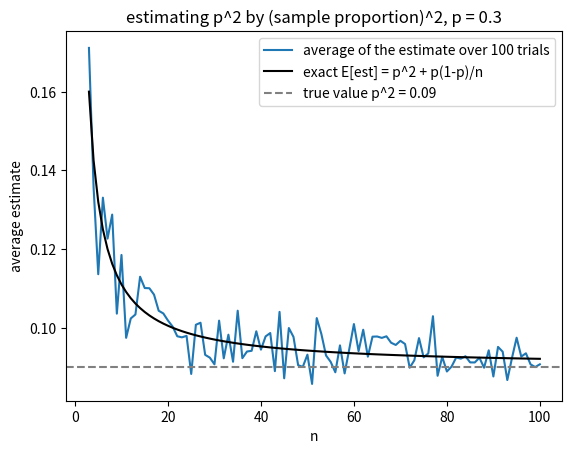

Here is the Python script that generated this plot:
# average_over_trials.py
# MATH 166 -- Statistics (Prof. Andreas Mang)
# Homework 4 helper: averaging an estimator over many trials, for many sample sizes.
#
# Toss a coin that lands heads with probability p = 0.3 and estimate p^2 = 0.09
# by the square of the sample proportion, est = (mean of the tosses)^2.
# For n = 3, 4, ..., 100 draw 100 samples of size n, compute the estimate for
# each sample, and average the 100 values; that average estimates E[est]. Plot it
# against n, together with the exact value E[est] = p^2 + p(1 - p)/n and the true
# value p^2. The estimator is biased: it overestimates p^2, by less as n grows.
# Needs numpy and matplotlib.
#
# Run:  python3 average_over_trials.py

import numpy as np
import matplotlib.pyplot as plt

rng = np.random.default_rng(1)            # reproducibility (drop the 1 for a fresh draw)

p = 0.3
nvals = np.arange(3, 101)                 # n = 3, 4, ..., 100: arange leaves out the end, 101
trials = 100                              # samples per n
avg_est = np.zeros(nvals.size)            # room for one average per n, filled in below

for k in range(nvals.size):               # outer loop: one sample size at a time
    n = nvals[k]
    est = np.zeros(trials)                # room for one estimate per trial
    for t in range(trials):               # inner loop: one fresh sample at a time
        x = (rng.random(n) < p) * 1.0     # n coin tosses: 1 (heads) with probability p, else 0
        est[t] = np.mean(x) ** 2          # the estimator, computed from this one sample
    avg_est[k] = np.mean(est)             # average over the trials: estimates E[est]

exact = p**2 + p * (1 - p) / nvals        # E[est] = p^2 + p(1 - p)/n

print(f"n = {nvals[0]}:   average {avg_est[0]:.4f}   exact {exact[0]:.4f}   true p^2 = {p**2:.4f}")
print(f"n = {nvals[-1]}: average {avg_est[-1]:.4f}   exact {exact[-1]:.4f}")

plt.plot(nvals, avg_est, label="average of the estimate over 100 trials")
plt.plot(nvals, exact, color="black", label="exact E[est] = p^2 + p(1-p)/n")
plt.axhline(p**2, color="gray", linestyle="--", label="true value p^2 = 0.09")
plt.xlabel("n")
plt.ylabel("average estimate")
plt.title("estimating p^2 by (sample proportion)^2, p = 0.3")
plt.legend()
plt.show()                                # the script finishes when you close the window

# -----------------------------------------------------------------------------
# This script is part of STAN (Statistics: Theory, Applications & Numerics),
# the code repository for MATH 166 at Tufts University:
# https://github.com/andreasmang/stan
